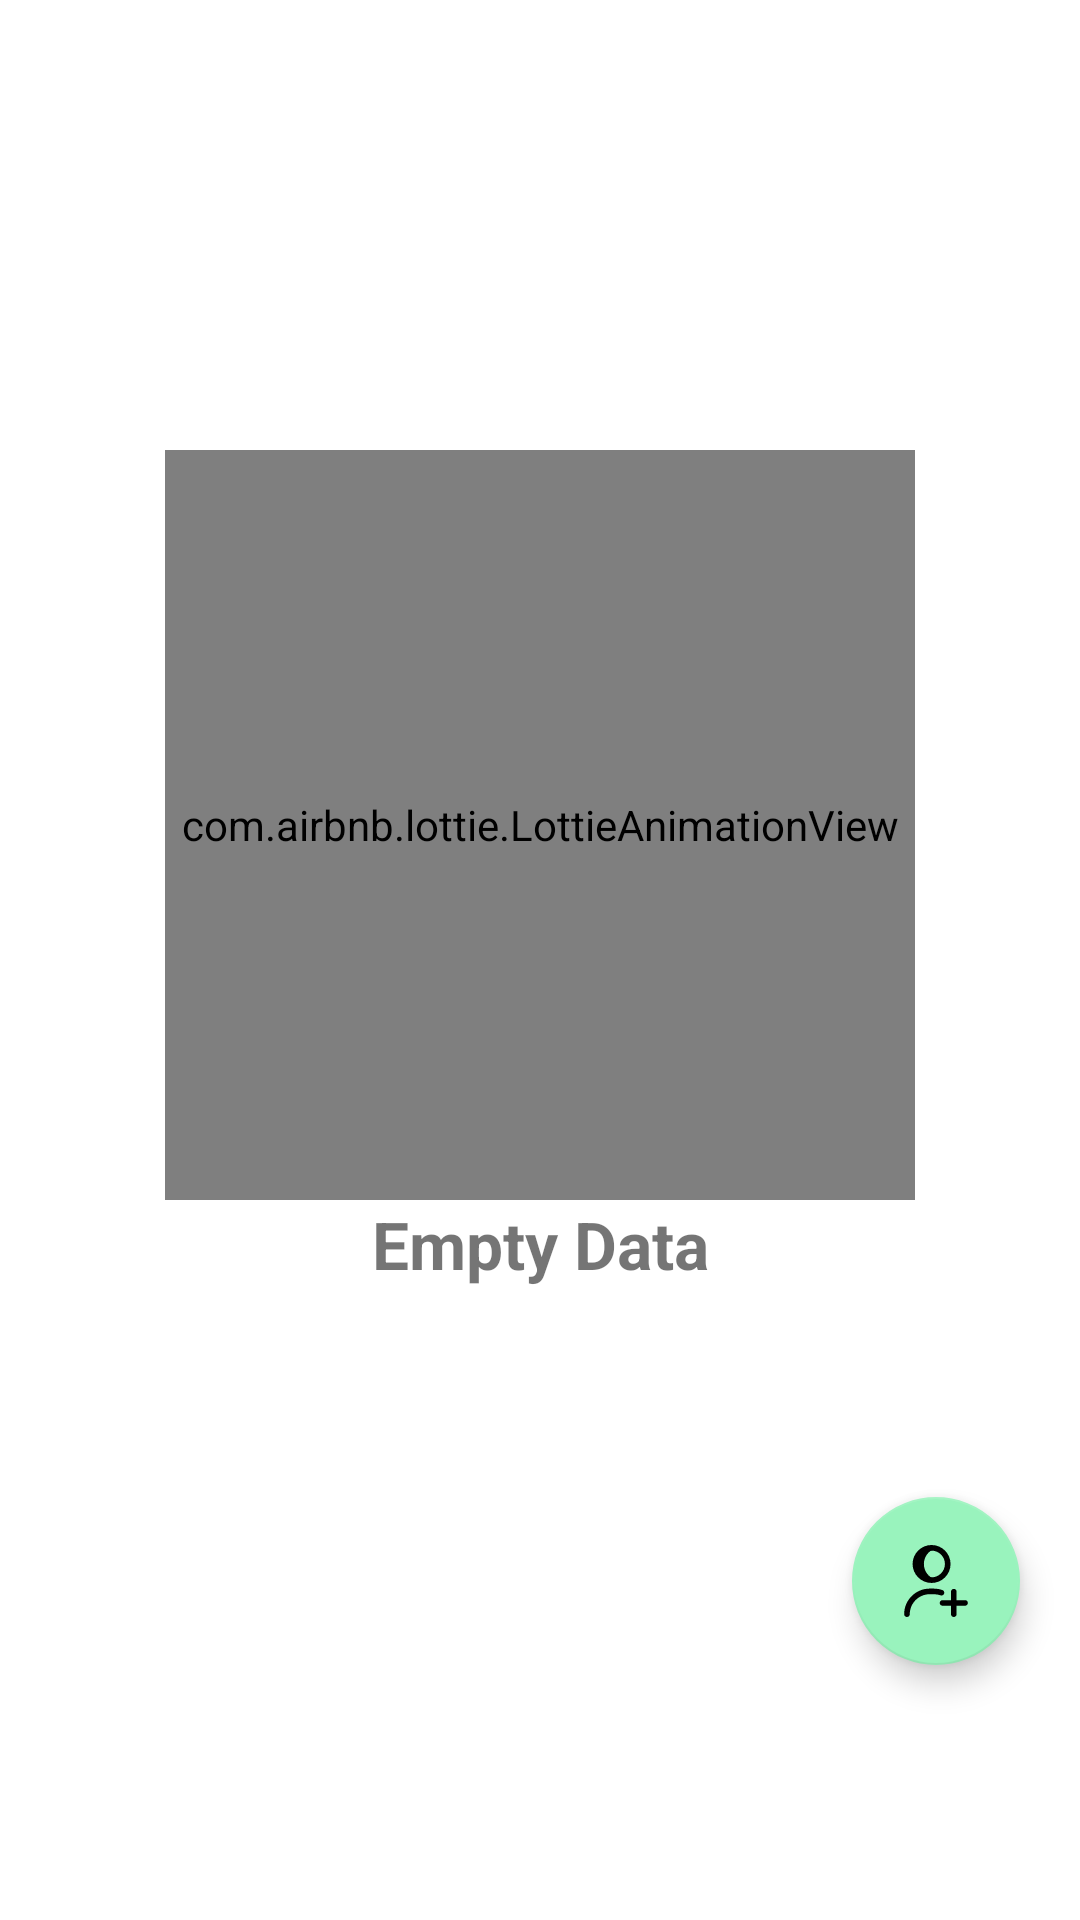

Write the Android layout XML for this screen, with the resource values it uses.
<!-- AndroidManifest.xml: application theme Theme.Premiums -->
<!-- res/layout/fragment_home_page.xml -->
<androidx.constraintlayout.widget.ConstraintLayout xmlns:android="http://schemas.android.com/apk/res/android"
    xmlns:app="http://schemas.android.com/apk/res-auto"
    xmlns:tools="http://schemas.android.com/tools"
    android:layout_width="match_parent"
    android:layout_height="match_parent"
    tools:context=".Fragments.HomePageFragment">


    <androidx.recyclerview.widget.RecyclerView
        android:id="@+id/homeRecycler"
        android:layout_width="0dp"
        android:layout_height="0dp"
        android:layout_marginStart="5dp"
        android:layout_marginEnd="5dp"
        android:layout_marginBottom="7dp"
        app:layout_constraintBottom_toBottomOf="parent"
        app:layout_constraintEnd_toEndOf="parent"
        app:layout_constraintStart_toStartOf="parent"
        app:layout_constraintTop_toTopOf="parent" />

    <com.google.android.material.floatingactionbutton.FloatingActionButton
        android:id="@+id/add_user_Fbtn"
        android:layout_width="wrap_content"
        android:layout_height="wrap_content"
        android:layout_marginEnd="20dp"
        android:layout_marginBottom="85dp"
        android:src="@drawable/ic_add_user"
        android:tint="@color/liteColor"
        app:fabSize="auto"
        app:layout_constraintBottom_toBottomOf="parent"
        app:layout_constraintEnd_toEndOf="parent" />

    <com.airbnb.lottie.LottieAnimationView
        android:id="@+id/homeLottie"
        android:layout_width="250dp"
        android:layout_height="250dp"
        android:layout_gravity="center"
        app:lottie_autoPlay="true"
        app:lottie_fileName="empty.json"
        app:lottie_loop="true"
        android:layout_marginBottom="90dp"
        app:layout_constraintTop_toTopOf="parent"
        app:layout_constraintStart_toStartOf="parent"
        app:layout_constraintEnd_toEndOf="parent"
        app:layout_constraintBottom_toBottomOf="parent"
        />

    <TextView
        android:id="@+id/empty_tv"
        android:layout_width="wrap_content"
        android:layout_height="wrap_content"
        android:text="Empty Data"
        android:textSize="22sp"
        android:textStyle="bold"
        app:layout_constraintTop_toBottomOf="@id/homeLottie"
        app:layout_constraintStart_toStartOf="parent"
        app:layout_constraintEnd_toEndOf="parent"/>
</androidx.constraintlayout.widget.ConstraintLayout>
<!-- resources referenced by this layout -->
<resources>
  <color name="liteColor">#d2f6c5</color>
  <!-- drawable ic_add_user (drawable) -->
  <vector xmlns:android="http://schemas.android.com/apk/res/android"
      android:width="512dp"
      android:height="512dp"
      android:viewportWidth="512"
      android:viewportHeight="512">
    <path
        android:pathData="m169.739,135c0,-51.123 33.362,-94.446 79.5,-109.407 -11.182,-3.625 -23.11,-5.593 -35.5,-5.593 -63.513,0 -115,51.487 -115,115s51.487,115 115,115c12.39,0 24.318,-1.968 35.5,-5.593 -46.138,-14.961 -79.5,-58.284 -79.5,-109.407z"
        android:fillColor="#cee1f2"/>
    <path
        android:pathData="m49.5,512c-11.046,0 -20,-8.954 -20,-20 0,-100.355 81.645,-182 182,-182h30c20.537,0 40.703,3.4 59.937,10.105 10.43,3.636 15.938,15.04 12.301,25.469 -3.636,10.43 -15.04,15.938 -25.469,12.301 -14.991,-5.225 -30.726,-7.875 -46.769,-7.875h-30c-78.299,0 -142,63.701 -142,142 0,11.046 -8.954,20 -20,20zM359.5,135c0,-74.439 -60.561,-135 -135,-135s-135,60.561 -135,135 60.561,135 135,135 135,-60.561 135,-135zM319.5,135c0,52.383 -42.617,95 -95,95s-95,-42.617 -95,-95 42.617,-95 95,-95 95,42.617 95,95z"
        android:fillColor="#d2f6c5"/>
    <path
        android:pathData="m462.5,392h-60v-60c0,-11.046 -8.954,-20 -20,-20s-20,8.954 -20,20v60h-60c-11.046,0 -20,8.954 -20,20s8.954,20 20,20h60v60c0,11.046 8.954,20 20,20s20,-8.954 20,-20v-60h60c11.046,0 20,-8.954 20,-20s-8.954,-20 -20,-20z"
        android:fillColor="#d2f6c5"/>
  </vector>
  <style name="Theme.Premiums" parent="Theme.MaterialComponents.DayNight.NoActionBar">
          
          <item name="colorPrimary">@color/purple_500</item>
          <item name="colorPrimaryVariant">@color/ScoundColor</item>
          <item name="colorOnPrimary">@color/white</item>
          
          <item name="colorSecondary">@color/ScoundColor</item>
          <item name="colorSecondaryVariant">@color/MainColor</item>
          <item name="colorOnSecondary">@color/black</item>
          
          <item name="android:statusBarColor" tools:targetApi="l">?attr/colorPrimaryVariant</item>
          
      </style>
  <color name="purple_500">#FF6200EE</color>
  <color name="ScoundColor">#99f3bd</color>
  <color name="white">#FFFFFFFF</color>
  <color name="MainColor">#28df99</color>
  <color name="black">#FF000000</color>
</resources>
